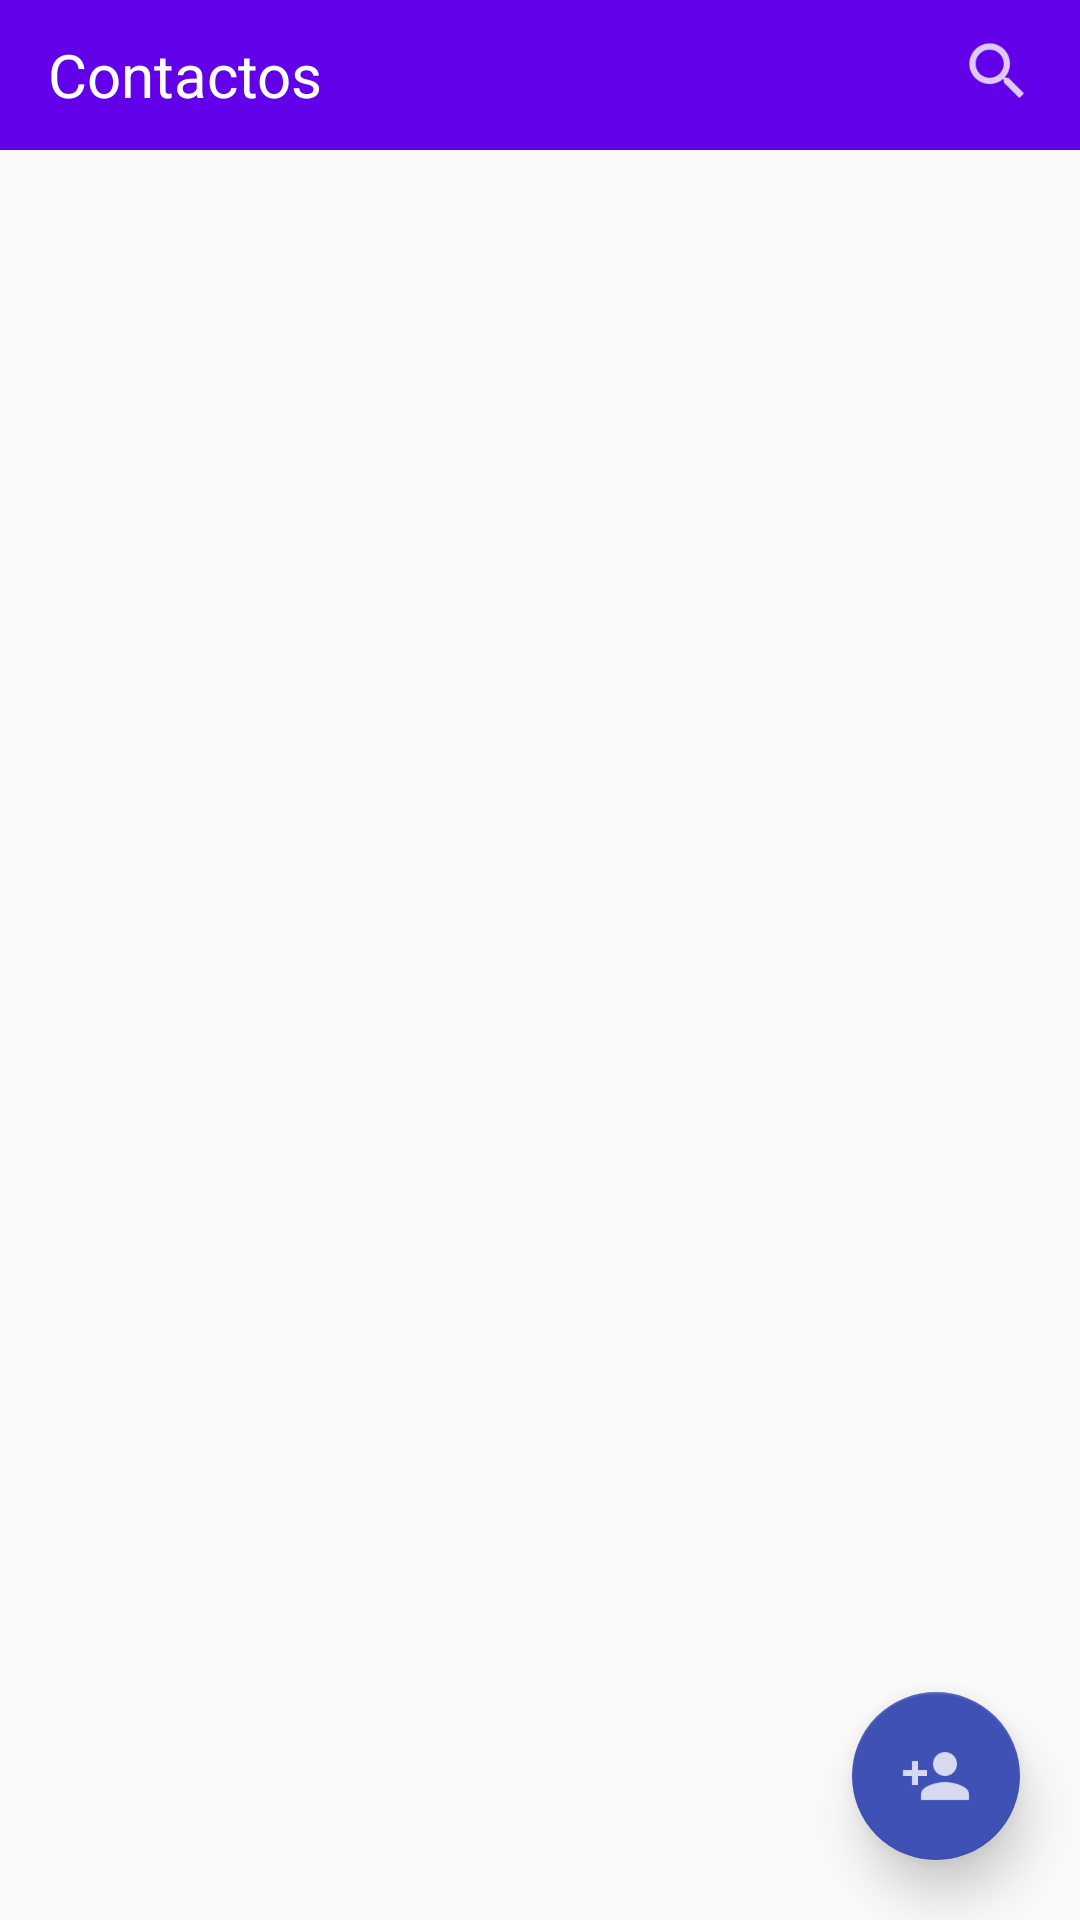

Android layout source for this screen:
<!-- AndroidManifest.xml: application theme AppTheme -->
<!-- res/layout/fragment_viewcontacts.xml -->
<?xml version="1.0" encoding="utf-8"?>
<android.support.design.widget.CoordinatorLayout xmlns:android="http://schemas.android.com/apk/res/android"
    android:layout_width="match_parent"
    android:layout_height="match_parent"
    xmlns:app="http://schemas.android.com/apk/res-auto">
    <RelativeLayout
        android:layout_width="match_parent"
        android:layout_height="match_parent">
        <RelativeLayout
            android:id="@+id/relLayout1"
            android:layout_width="wrap_content"
            android:layout_height="wrap_content">
            <include layout="@layout/snippet_searchtoolbar"/>
            <include layout="@layout/snippet_viewcontactstoolbar"/>
        </RelativeLayout>
        <RelativeLayout
            android:layout_width="match_parent"
            android:layout_height="match_parent"
            android:layout_marginTop="50dp">
            <ListView
                android:layout_width="match_parent"
                android:layout_height="match_parent"
                android:id="@+id/contactslist">
            </ListView>
            <TextView
                android:layout_width="wrap_content"
                android:layout_height="wrap_content"
                android:layout_centerInParent="true"
                android:textSize="25sp"
                android:id="@+id/textnocontacts"
                android:textColor="@color/black"/>
        </RelativeLayout>
    </RelativeLayout>
    <android.support.design.widget.FloatingActionButton
        android:layout_width="wrap_content"
        android:layout_height="wrap_content"
        android:layout_gravity="bottom|end"
        android:layout_marginEnd="20dp"
        android:layout_marginBottom="20dp"
        android:src="@drawable/ic_person_add"
        app:elevation="10dp"
        app:fabSize="normal"
        app:backgroundTint="@color/blue1"
        android:id="@+id/fabAddContact"
        />
</android.support.design.widget.CoordinatorLayout>
<!-- res/layout/snippet_searchtoolbar.xml (included above) -->
<?xml version="1.0" encoding="utf-8"?>
<merge xmlns:android="http://schemas.android.com/apk/res/android"
    >
    <android.support.design.widget.AppBarLayout
        android:layout_height="50dp"
        android:layout_width="match_parent"
        android:id="@+id/searchToolbar"
        android:background="@drawable/gray_border_bottom">
        <android.support.v7.widget.Toolbar
            android:layout_width="match_parent"
            android:layout_height="match_parent"
            >
            <RelativeLayout
                android:layout_width="match_parent"
                android:layout_height="wrap_content">
                <ImageView
                    android:layout_width="25dp"
                    android:layout_height="25dp"
                    android:layout_marginEnd="15dp"
                    android:id="@+id/ivBackArrow"
                    android:src="@drawable/ic_backarrow_teal"/>
                <EditText
                    android:id="@+id/etSearchContacts"
                    android:layout_width="match_parent"
                    android:layout_height="wrap_content"
                    android:hint="Buscar Contacto"
                    android:textColor="@color/black"
                    android:textSize="20dp"
                    android:backgroundTint="@null"
                    android:layout_toRightOf="@id/ivBackArrow"/>

            </RelativeLayout>
        </android.support.v7.widget.Toolbar>
    </android.support.design.widget.AppBarLayout>
</merge>
<!-- res/layout/snippet_viewcontactstoolbar.xml (included above) -->
<?xml version="1.0" encoding="utf-8"?>
<merge xmlns:android="http://schemas.android.com/apk/res/android"
    >
    <android.support.design.widget.AppBarLayout
        android:layout_height="50dp"
        android:layout_width="match_parent"
        android:id="@+id/viewContacsToolbar">
        <android.support.v7.widget.Toolbar
            android:layout_width="match_parent"
            android:layout_height="match_parent">
            <RelativeLayout
                android:layout_width="match_parent"
                android:layout_height="wrap_content">
                <TextView
                    android:layout_width="wrap_content"
                    android:layout_height="wrap_content"
                    android:text="Contactos"
                    android:textColor="@color/white"
                    android:textSize="20dp"/>
                <ImageView
                    android:layout_width="25dp"
                    android:layout_height="25dp"
                    android:layout_alignParentRight="true"
                    android:layout_marginEnd="15dp"
                    android:id="@+id/ivSeachIcon"
                    android:src="@drawable/ic_seach"/>
            </RelativeLayout>
        </android.support.v7.widget.Toolbar>
    </android.support.design.widget.AppBarLayout>
</merge>
<!-- resources referenced by this layout -->
<resources>
  <color name="black">#000000</color>
  <color name="blue1">#3F51B5</color>
  <color name="white">#FFFFFF</color>
  <!-- drawable ic_backarrow_teal: png bitmap (drawable-hdpi, 320 bytes) -->
  <!-- drawable ic_person_add: png bitmap (drawable-hdpi, 591 bytes) -->
  <!-- drawable ic_seach: png bitmap (drawable-hdpi, 753 bytes) -->
  <style name="AppTheme" parent="Theme.AppCompat.Light.NoActionBar">
          <item name="colorPrimaryDark">@color/teal1</item>
          <item name="colorPrimary">@color/teal2</item>
          <item name="colorAccent">@color/colorAccent</item>
  
  
      </style>
  <color name="teal1">#651FFF</color>
  <color name="teal2">#6200EA</color>
  <color name="colorAccent">#FF4081</color>
</resources>
